Labelled photos from "keras_recycling_model", an image-classification folder in seo2730/keras_recycling_model. The possible labels are: can, plastic.

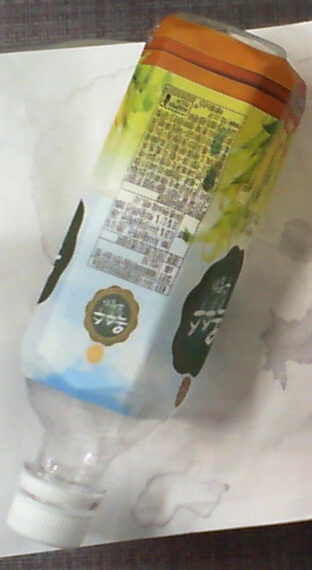
Label: plastic

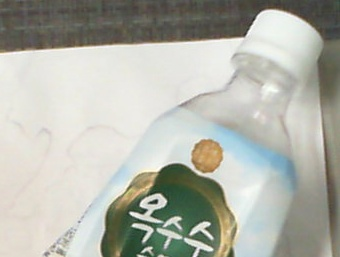
Label: plastic

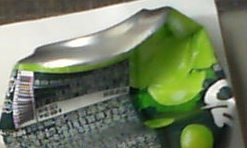
Label: can

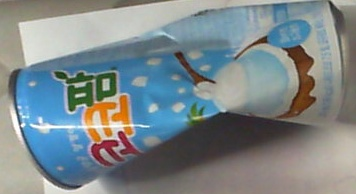
Label: can

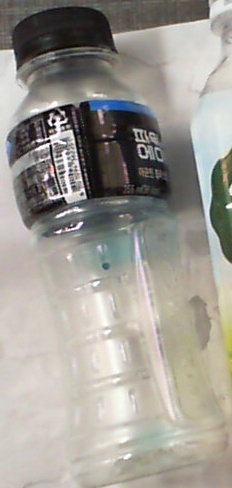
Label: plastic

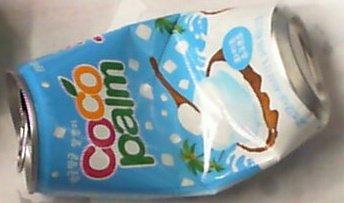
Label: can
